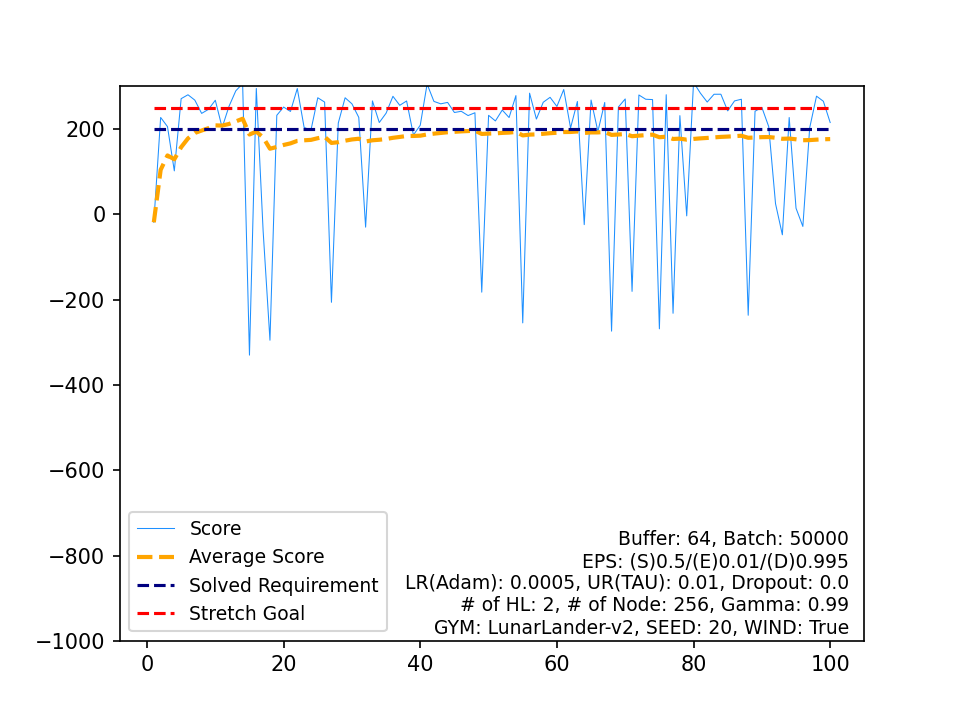

Source data for this figure (header and first rows):
, Score, Average Score, Timestamp, Solved Requirement, Stretch Goal
0, -18.67, -18.67, 94, 200, 250
1, 227.2, 104.3, 342, 200, 250
2, 205.7, 138.1, 395, 200, 250
3, 101.9, 129, 999, 200, 250
4, 271.2, 157.5, 223, 200, 250
5, 280.4, 178, 184, 200, 250
6, 267.9, 190.8, 290, 200, 250
7, 236.7, 196.5, 219, 200, 250
8, 246.2, 202.1, 352, 200, 250
9, 267.5, 208.6, 292, 200, 250
10, 203.5, 208.1, 206, 200, 250
11, 253.1, 211.9, 320, 200, 250
12, 289.6, 217.9, 208, 200, 250
13, 306.5, 224.2, 195, 200, 250
14, -330.1, 187.2, 294, 200, 250
15, 295.2, 194, 200, 200, 250
16, -38.94, 180.3, 134, 200, 250
17, -295.2, 153.9, 280, 200, 250
18, 232.2, 158, 223, 200, 250
19, 251.5, 162.7, 227, 200, 250
20, 241.3, 166.4, 206, 200, 250
21, 295, 172.3, 234, 200, 250
22, 203.7, 173.6, 223, 200, 250
23, 197.4, 174.6, 218, 200, 250
24, 273.4, 178.6, 240, 200, 250
25, 263.3, 181.8, 254, 200, 250
26, -206.3, 167.5, 215, 200, 250
27, 214.1, 169.1, 276, 200, 250
28, 273.3, 172.7, 227, 200, 250
29, 259.1, 175.6, 236, 200, 250
30, 227.3, 177.3, 336, 200, 250
31, -30.04, 170.8, 143, 200, 250
32, 266, 173.7, 278, 200, 250
33, 215.3, 174.9, 666, 200, 250
34, 237.2, 176.7, 214, 200, 250
35, 276.8, 179.4, 296, 200, 250
36, 255.6, 181.5, 290, 200, 250
37, 265.8, 183.7, 216, 200, 250
38, 186, 183.8, 301, 200, 250
39, 209, 184.4, 255, 200, 250
40, 305.5, 187.4, 210, 200, 250
41, 264.8, 189.2, 203, 200, 250
42, 259.1, 190.8, 330, 200, 250
43, 262.5, 192.5, 196, 200, 250
44, 238.8, 193.5, 247, 200, 250
45, 241.6, 194.5, 248, 200, 250
46, 231.6, 195.3, 566, 200, 250
47, 238.2, 196.2, 345, 200, 250
48, -182.5, 188.5, 280, 200, 250
49, 232.2, 189.4, 289, 200, 250
50, 219, 190, 198, 200, 250
51, 244.5, 191, 325, 200, 250
52, 227, 191.7, 342, 200, 250
53, 278.4, 193.3, 289, 200, 250
54, -254.6, 185.1, 306, 200, 250
55, 284.1, 186.9, 265, 200, 250
56, 223.4, 187.6, 196, 200, 250
57, 262.8, 188.8, 279, 200, 250
58, 274.4, 190.3, 194, 200, 250
59, 253, 191.3, 390, 200, 250
... 40 more rows
